Run: headless pygame with SDL's dummy video driver; simulated clock (each Clock.tick advances the game by its frame time, no real sleeping); random seed 0; keys injected as events and as key.get_pressed() state; mouse plan: one left click at the window centre at the start of phase 2, then a move to the lower-right quarter at the start of phase 3.
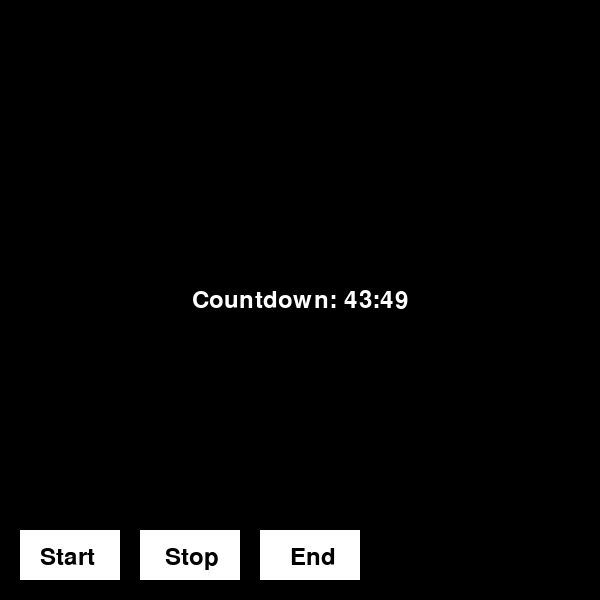
Frame 1 of 4 · flips 1–60 · no input
Frame 2 of 4 · flips 61–180 · clicked the window centre · tapped SPACE, RETURN · held RIGHT (→), D · screen unchanged from frame 1, image omitted
Frame 3 of 4 · flips 181–300 · moved the mouse to the lower-right quarter · held DOWN (↓), S · screen unchanged from frame 2, image omitted
Frame 4 of 4 · flips 301–420 · held LEFT (←), A, UP (↑), W · screen unchanged from frame 3, image omitted

The pygame program that drew these frames:

import pygame
import random
import time

# Initialize Pygame
pygame.init()

# Window dimensions
WIDTH = 600
HEIGHT = 600

# Colors
BLACK = (0, 0, 0)
WHITE = (255, 255, 255)

# Set up the window
window = pygame.display.set_mode((WIDTH, HEIGHT))
pygame.display.set_caption("Countdown Timer")

# Set up fonts
font = pygame.font.Font(None, 36)

# Button dimensions
BUTTON_WIDTH = 100
BUTTON_HEIGHT = 50
BUTTON_MARGIN = 20

# Create buttons
start_button = pygame.Rect(BUTTON_MARGIN, HEIGHT - BUTTON_HEIGHT - BUTTON_MARGIN, BUTTON_WIDTH, BUTTON_HEIGHT)
stop_button = pygame.Rect((BUTTON_MARGIN + BUTTON_WIDTH + BUTTON_MARGIN), HEIGHT - BUTTON_HEIGHT - BUTTON_MARGIN, BUTTON_WIDTH, BUTTON_HEIGHT)
end_button = pygame.Rect((BUTTON_MARGIN + BUTTON_WIDTH + BUTTON_MARGIN + BUTTON_WIDTH + BUTTON_MARGIN), HEIGHT - BUTTON_HEIGHT - BUTTON_MARGIN, BUTTON_WIDTH, BUTTON_HEIGHT)

# Initialize variables
countdown = 0
play_alarm = False
display_message = False
remaining_time = 0

# Function to play audio
def play_audio():
    print("Playing audio...")
    global display_message
    display_message = True
    # Play your audio file here

# Function to reset countdown
def reset_countdown():
    global countdown, remaining_time
    countdown = random.randint(900, 2700)  # Random time between 15 and 45 minutes
    remaining_time = countdown

# Set initial countdown
reset_countdown()

# Game loop
running = True
start_time = time.time()
while running:
    # Handle events
    for event in pygame.event.get():
        if event.type == pygame.QUIT:
            running = False
        elif event.type == pygame.MOUSEBUTTONDOWN:
            if event.button == 1:
                # Check if start button clicked
                if start_button.collidepoint(event.pos):
                    play_alarm = True
                    start_time = time.time()
                # Check if stop button clicked
                elif stop_button.collidepoint(event.pos):
                    play_alarm = False
                # Check if end button clicked
                elif end_button.collidepoint(event.pos):
                    running = False

    # Update countdown
    if play_alarm:
        elapsed_time = int(time.time() - start_time)
        remaining_time = max(0, countdown - elapsed_time)
        if remaining_time == 0:
            play_audio()
            play_alarm = False
            reset_countdown()

    # Clear the window
    window.fill(BLACK)

    # Draw buttons
    pygame.draw.rect(window, WHITE, start_button)
    pygame.draw.rect(window, WHITE, stop_button)
    pygame.draw.rect(window, WHITE, end_button)

    # Draw button labels
    start_text = font.render("Start", True, BLACK)
    window.blit(start_text, (start_button.x + 20, start_button.y + 15))

    stop_text = font.render("Stop", True, BLACK)
    window.blit(stop_text, (stop_button.x + 25, stop_button.y + 15))

    end_text = font.render("End", True, BLACK)
    window.blit(end_text, (end_button.x + 30, end_button.y + 15))

    # Draw countdown timer
    minutes = remaining_time // 60
    seconds = remaining_time % 60
    countdown_text = font.render(f"Countdown: {minutes:02d}:{seconds:02d}", True, WHITE)
    window.blit(countdown_text, (WIDTH // 2 - countdown_text.get_width() // 2, HEIGHT // 2 - countdown_text.get_height() // 2))

    # Draw message
    if display_message:
        message_text = font.render("Playing audio...", True, WHITE)
        window.blit(message_text, (WIDTH // 2 - message_text.get_width() // 2, HEIGHT // 2 - message_text.get_height() // 2 - 50))
        display_message = False

    # Update the display
    pygame.display.flip()

# Quit Pygame
pygame.quit()
